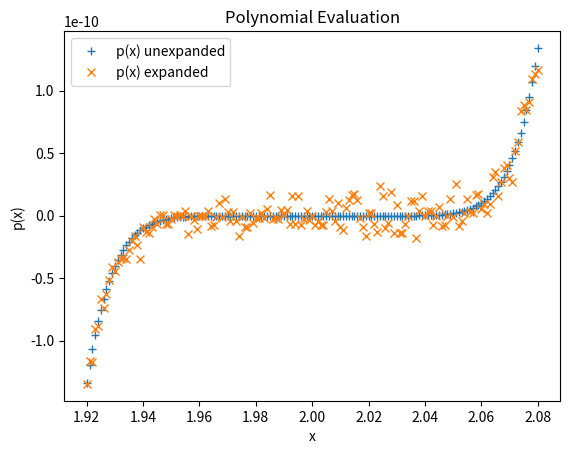

Source code (Python):
# -*- coding: utf-8 -*-
"""
SCMP Assignment 1 Problem 1

[redacted]
"""
from __future__ import division
import math
import numpy as np
import matplotlib.pyplot as plt

def p(x):
    return (x-2)**9

def p_exp(x):
    exp = 	(1*(x**9))  		\
    		-(18*(x**8))  		\
    		+(144*(x**7))  		\
    		-(672*(x**6))  		\
    		+(2016*(x**5))  	\
    		-(4032*(x**4))  	\
    		+(5376*(x**3)) 		\
    		-(4608*(x**2)) 		\
    		+(2304*(x**1))  	\
    		-(512*(x**0))
    return exp

xspace = np.array([i/1000 for i in range(1920,2081)])
y_p = np.array([p(x) for x in xspace])
y_pexp = np.array([p_exp(x) for x in xspace])

same = True

if not same: plt.subplot(2, 1, 1)
plt.title('Polynomial Evaluation')
plt.plot(xspace, y_p,marker='+',label='p(x) unexpanded',linestyle='')
plt.ylabel('p(x) unexpanded')
if not same: plt.subplot(2, 1, 2)
plt.plot(xspace, y_pexp,marker='x',label='p(x) expanded',linestyle='')
plt.xlabel('x')
plt.ylabel('p(x) expanded')

if same:
    plt.ylabel('p(x)')
    plt.legend()
plt.savefig('problem1.jpg')
plt.show()
    